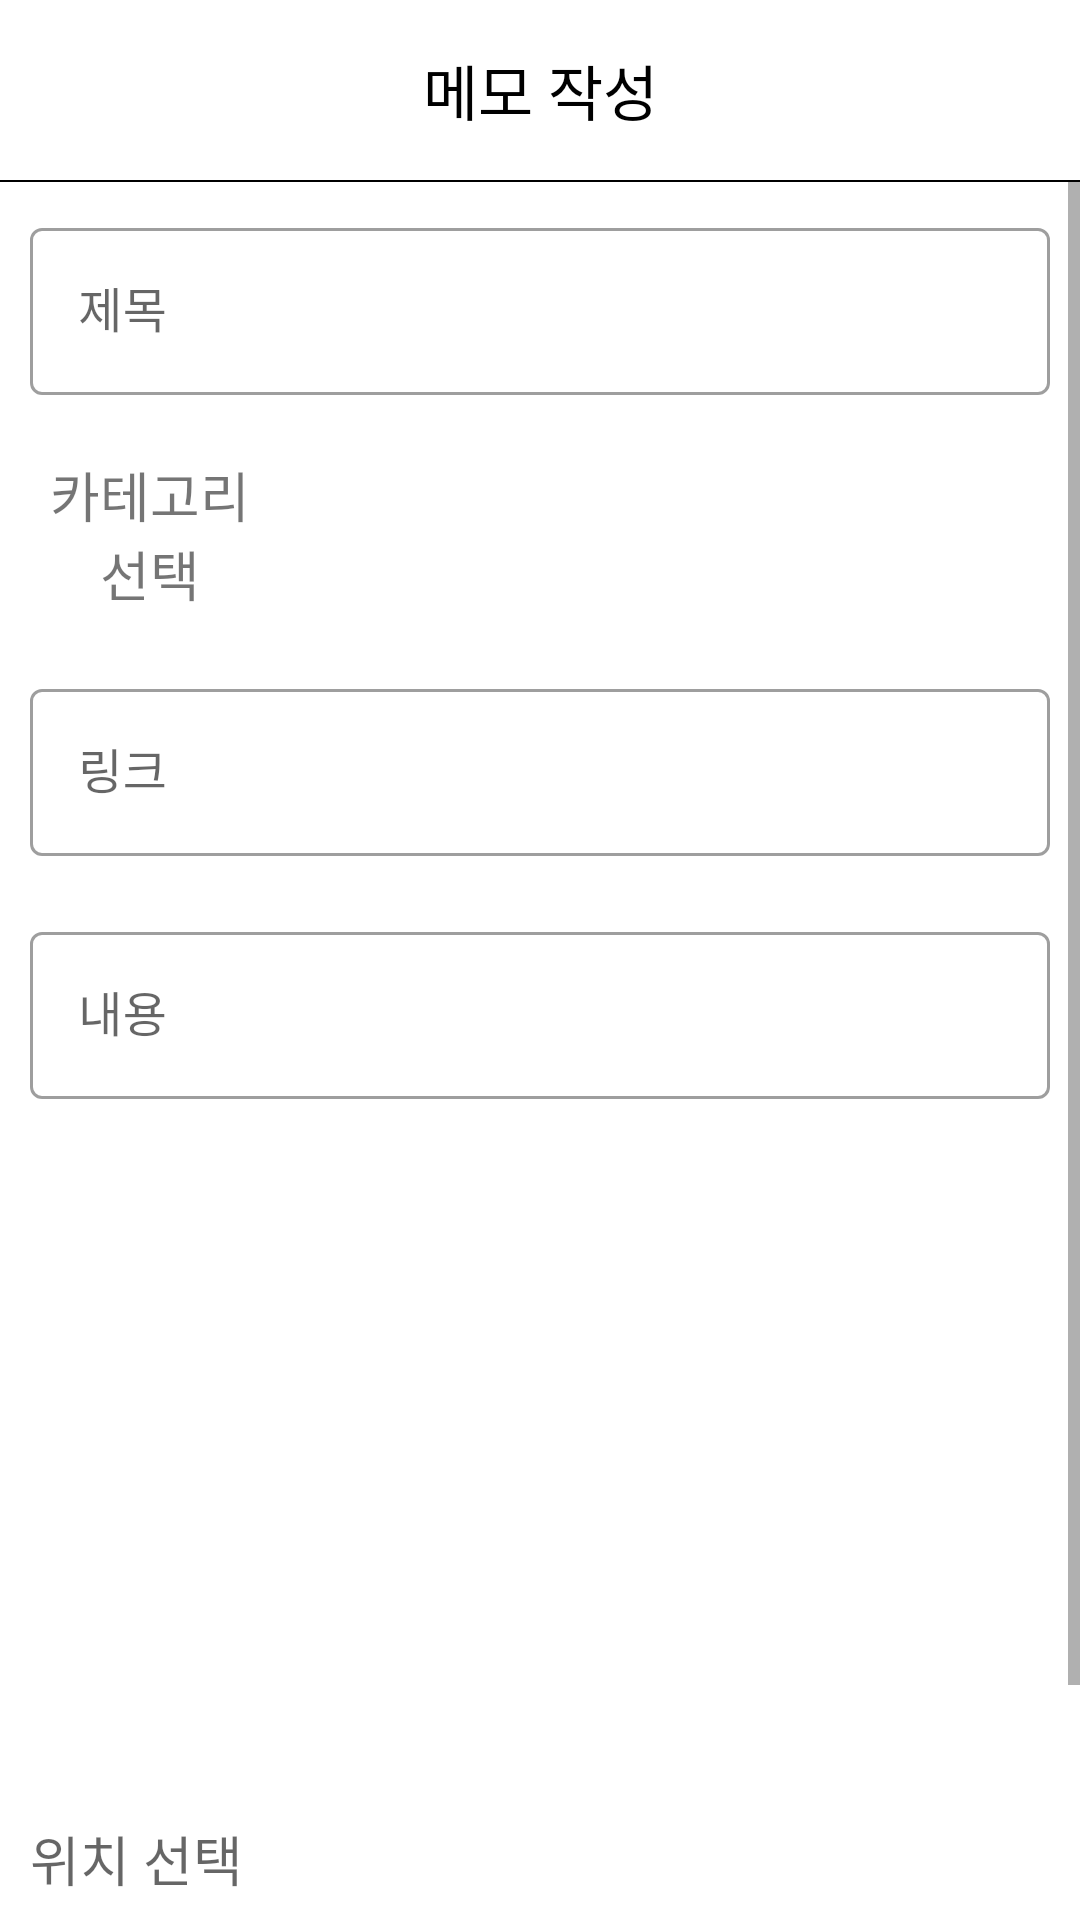

The Android layout XML behind this screen, and the referenced resources:
<!-- AndroidManifest.xml: application theme Theme.LinkShare -->
<!-- res/layout/fragment_write_link.xml -->
<?xml version="1.0" encoding="utf-8"?>
<LinearLayout xmlns:android="http://schemas.android.com/apk/res/android"
    xmlns:app="http://schemas.android.com/apk/res-auto"
    xmlns:tools="http://schemas.android.com/tools"
    android:layout_width="match_parent"
    android:layout_height="match_parent"
    android:orientation="vertical"
    tools:context=".link.NewLinkActivity">

    <LinearLayout
        android:layout_width="match_parent"
        android:layout_height="60dp">

        <TextView
            android:layout_width="match_parent"
            android:layout_height="match_parent"
            android:gravity="center"
            android:text="메모 작성"
            android:textColor="@color/black"
            android:textSize="20sp" />
    </LinearLayout>

    <LinearLayout
        android:layout_width="match_parent"
        android:layout_height="0.5dp"
        android:background="@color/black" />

    <ScrollView
        android:layout_width="match_parent"
        android:layout_height="match_parent">

        <LinearLayout
            android:layout_width="match_parent"
            android:layout_height="match_parent"
            android:orientation="vertical">

            <com.google.android.material.textfield.TextInputLayout
                style="@style/Widget.MaterialComponents.TextInputLayout.OutlinedBox"
                android:layout_width="match_parent"
                android:layout_height="wrap_content"
                android:layout_margin="10dp">

                <com.google.android.material.textfield.TextInputEditText
                    android:id="@+id/et_title"
                    android:layout_width="match_parent"
                    android:layout_height="wrap_content"
                    android:hint="제목"
                    android:inputType="text"
                    android:maxLines="1" />

            </com.google.android.material.textfield.TextInputLayout>

            <LinearLayout
                android:layout_width="match_parent"
                android:layout_height="wrap_content"
                android:gravity="center"
                android:orientation="horizontal">

                <TextView
                    android:id="@+id/tv_category"
                    android:layout_width="0dp"
                    android:layout_height="wrap_content"
                    android:layout_weight="1"
                    android:gravity="center"
                    android:padding="10dp"
                    android:text="카테고리 선택"
                    android:textSize="18sp" />

                <com.google.android.material.chip.ChipGroup
                    android:id="@+id/category_chip_group"
                    android:layout_width="0dp"
                    android:layout_height="wrap_content"
                    android:layout_weight="2.5"
                    android:padding="10dp"
                    android:layout_marginEnd="10dp"
                    app:singleLine="false" />

            </LinearLayout>

            <com.google.android.material.textfield.TextInputLayout
                style="@style/Widget.MaterialComponents.TextInputLayout.OutlinedBox"
                android:layout_width="match_parent"
                android:layout_height="wrap_content"
                android:layout_margin="10dp">

                <com.google.android.material.textfield.TextInputEditText
                    android:id="@+id/et_link"
                    android:layout_width="match_parent"
                    android:layout_height="wrap_content"
                    android:hint="링크"
                    android:inputType="textUri"
                    android:maxLines="1" />

            </com.google.android.material.textfield.TextInputLayout>

            <com.google.android.material.textfield.TextInputLayout
                style="@style/Widget.MaterialComponents.TextInputLayout.OutlinedBox"
                android:layout_width="match_parent"
                android:layout_height="wrap_content"
                android:layout_margin="10dp">

                <com.google.android.material.textfield.TextInputEditText
                    android:id="@+id/et_content"
                    android:layout_width="match_parent"
                    android:layout_height="wrap_content"
                    android:hint="내용"
                    android:inputType="textMultiLine" />

            </com.google.android.material.textfield.TextInputLayout>

            <ImageView
                android:id="@+id/iv_image"
                android:layout_width="match_parent"
                android:layout_height="200dp"
                android:layout_margin="10dp"
                android:layout_marginTop="20dp" />

            <TextView
                android:id="@+id/tv_map"
                android:layout_width="match_parent"
                android:layout_height="wrap_content"
                android:hint="위치 선택"
                android:padding="10dp"
                android:textSize="18sp" />

            <LinearLayout
                android:layout_width="match_parent"
                android:layout_height="wrap_content"
                android:orientation="horizontal">

                <android.widget.Button
                    android:id="@+id/btn_save"
                    android:layout_width="match_parent"
                    android:layout_height="wrap_content"
                    android:layout_margin="20dp"
                    android:layout_weight="1"
                    android:background="@drawable/button_ripple"
                    android:text="저장" />

                <android.widget.Button
                    android:id="@+id/btn_delete"
                    android:layout_width="match_parent"
                    android:layout_height="wrap_content"
                    android:layout_margin="20dp"
                    android:layout_weight="1"
                    android:background="@drawable/button_ripple"
                    android:text="삭제"
                    android:visibility="gone" />
            </LinearLayout>
        </LinearLayout>
    </ScrollView>
</LinearLayout>
<!-- resources referenced by this layout -->
<resources>
  <color name="black">#FF000000</color>
  <!-- drawable button_ripple (drawable) -->
  <?xml version="1.0" encoding="utf-8"?>
  <ripple xmlns:android="http://schemas.android.com/apk/res/android"
      android:color="#AFAEAE">
      <item>
          <shape android:shape="rectangle">
              <stroke android:width="0.8dp"
                  android:color="@color/black" />
              <solid android:color="#FFFFFF" />
              <corners android:radius="10dp" />
          </shape>
      </item>
  
  </ripple>
  <style name="Theme.LinkShare" parent="Base.Theme.LinkShare" />
  <style name="Base.Theme.LinkShare" parent="Theme.MaterialComponents.Light.NoActionBar">
          <item name="windowNoTitle">true</item>
          <item name="android:windowLightStatusBar">true</item>
          <item name="android:statusBarColor">@color/white</item>
      </style>
  <color name="white">#FFFFFFFF</color>
</resources>
